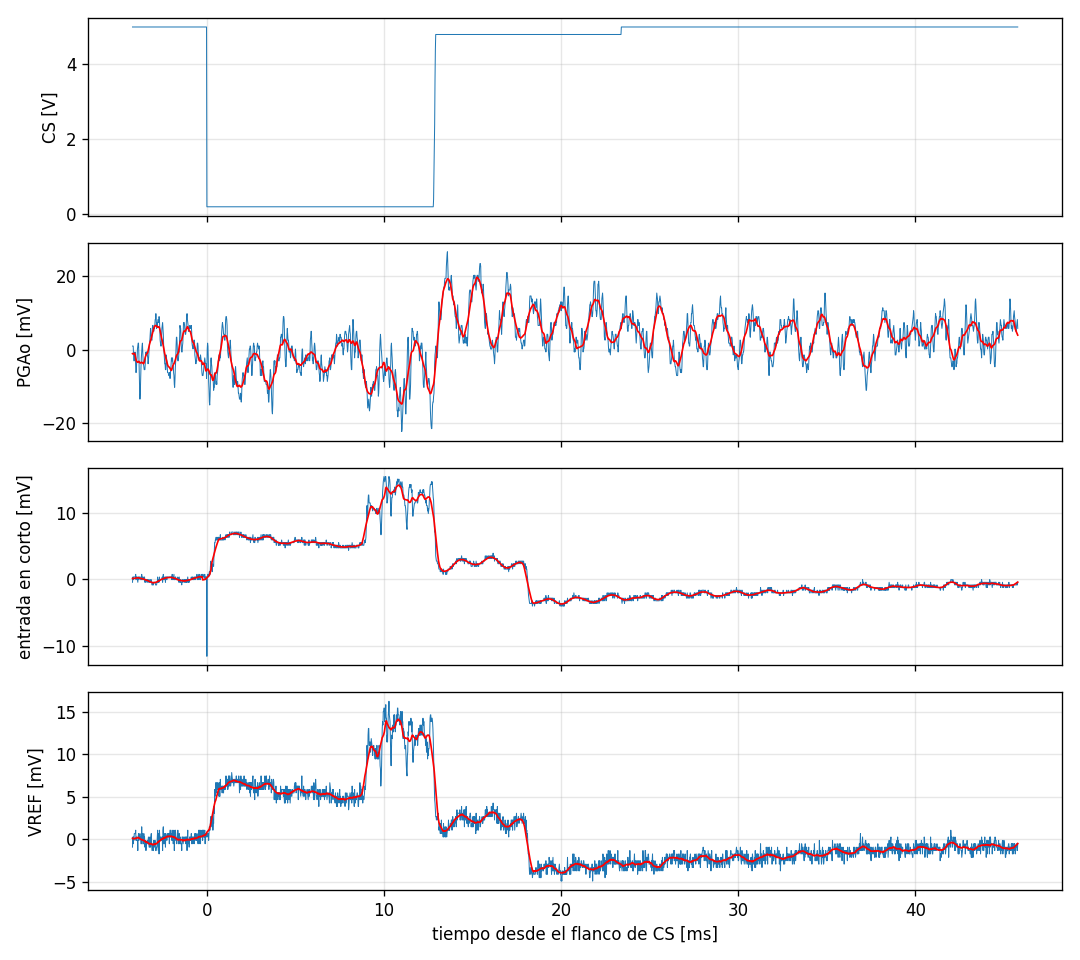

Data behind this chart, as committed beside it:
Record Length, 2500, Points, -4.20000032E-3, 5.00000000, , Record Length, 2500, Points, -4.20000032E-3, -3.19999992E-3, , Record Length, 2500, Points, -4.20000032E-3, -1.1999999E-3, , Record Length, 2500, Points, -4.20000032E-3, -1.9999999E-3, 
Sample Interval, 19.9999995E-6, s, -4.18000016E-3, 5, , Sample Interval, 19.9999995E-6, s, -4.18000016E-3, -3.19999992E-3, , Sample Interval, 19.9999995E-6, s, -4.18000016E-3, -399.99998990E-6, , Sample Interval, 19.9999995E-6, s, -4.18000016E-3, -799.999979790E-6, 
Trigger Point, 210, Samples, -4.16000048E-3, 5, , Trigger Point, 210, Samples, -4.16000048E-3, -3.19999992E-3, , Trigger Point, 210, Samples, -4.16000048E-3, -799.999979790E-6, , Trigger Point, 210, Samples, -4.16000048E-3, -1.6000000E-3, 
, , , -4.14000032E-3, 5, , , , , -4.14000032E-3, -5.59999980E-3, , , , , -4.14000032E-3, -399.99998990E-6, , , , , -4.14000032E-3, -799.999979790E-6, 
, , , -4.12000017E-3, 5, , , , , -4.12000017E-3, -7.19999988E-3, , , , , -4.12000017E-3, -399.99998990E-6, , , , , -4.12000017E-3, -1.1999999E-3, 
, , , -4.10000049E-3, 5, , , , , -4.10000049E-3, -7.19999988E-3, , , , , -4.10000049E-3, -399.99998990E-6, , , , , -4.10000049E-3, -399.99998990E-6, 
Source, CH1, , -4.08000033E-3, 5, , Source, CH2, , -4.08000033E-3, -5.59999980E-3, , Source, CH3, , -4.08000033E-3, -399.99998990E-6, , Source, CH4, , -4.08000033E-3, -399.99998990E-6, 
Vertical Units, Volts, , -4.06000018E-3, 5, , Vertical Units, Volts, , -4.06000018E-3, -4.79999976E-3, , Vertical Units, Volts, , -4.06000018E-3, -399.99998990E-6, , Vertical Units, Volts, , -4.06000018E-3, -399.99998990E-6, 
Vertical Scale, 5, , -4.04000049E-3, 5, , Vertical Scale, 19.9999995E-3, , -4.04000049E-3, -5.59999980E-3, , Vertical Scale, 9.999999747E-3, , -4.04000049E-3, -399.99998990E-6, , Vertical Scale, 9.999999747E-3, , -4.04000049E-3, -399.99998990E-6, 
Vertical Offset, 0, , -4.02000034E-3, 5, , Vertical Offset, 0, , -4.02000034E-3, -8.799999952E-3, , Vertical Offset, 0, , -4.02000034E-3, 0.0, , Vertical Offset, 0, , -4.02000034E-3, 0.0, 
Horizontal Units, s, , -4.00000019E-3, 5, , Horizontal Units, s, , -4.00000019E-3, -10.4000000E-3, , Horizontal Units, s, , -4.00000019E-3, -799.999979790E-6, , Horizontal Units, s, , -4.00000019E-3, -1.1999999E-3, 
Horizontal Scale, 4.99999987E-3, , -3.98000050E-3, 5, , Horizontal Scale, 4.99999987E-3, , -3.98000050E-3, -9.599999525E-3, , Horizontal Scale, 4.99999987E-3, , -3.98000050E-3, -399.99998990E-6, , Horizontal Scale, 4.99999987E-3, , -3.98000050E-3, -799.999979790E-6, 
Pt Fmt, Y, , -3.96000035E-3, 5, , Pt Fmt, Y, , -3.96000035E-3, -7.19999988E-3, , Pt Fmt, Y, , -3.96000035E-3, -399.99998990E-6, , Pt Fmt, Y, , -3.96000035E-3, -1.1999999E-3, 
Yzero, 2.88, , -3.94000020E-3, 5, , Yzero, 0.0, , -3.94000020E-3, -6.39999984E-3, , Yzero, 0.0, , -3.94000020E-3, -399.99998990E-6, , Yzero, 40.00000000E-3, , -3.94000020E-3, -1.1999999E-3, 
Probe Atten, 1, , -3.92000051E-3, 5, , Probe Atten, 1, , -3.92000051E-3, -3.99999972E-3, , Probe Atten, 1, , -3.92000051E-3, -799.999979790E-6, , Probe Atten, 1, , -3.92000051E-3, -1.1999999E-3, 
, , , -3.90000036E-3, 5, , , , , -3.90000036E-3, -3.19999992E-3, , , , , -3.90000036E-3, -1.1999999E-3, , , , , -3.90000036E-3, -2.3999999E-3, 
Note, TDS 2004B - 3:51:22 AM   10/20/2026, , -3.88000021E-3, 5, , Note, TDS 2004B - 3:51:22 AM   10/20/2026, , -3.88000021E-3, -2.3999999E-3, , Note, TDS 2004B - 3:51:22 AM   10/20/2026, , -3.88000021E-3, -399.99998990E-6, , Note, TDS 2004B - 3:51:22 AM   10/20/2026, , -3.88000021E-3, -799.999979790E-6, 
, , , -3.86000029E-3, 5, , , , , -3.86000029E-3, -2.3999999E-3, , , , , -3.86000029E-3, -399.99998990E-6, , , , , -3.86000029E-3, -399.99998990E-6, 
, , , -3.84000037E-3, 5, , , , , -3.84000037E-3, -5.59999980E-3, , , , , -3.84000037E-3, -799.999979790E-6, , , , , -3.84000037E-3, -1.1999999E-3, 
, , , -3.82000022E-3, 5, , , , , -3.82000022E-3, -10.4000000E-3, , , , , -3.82000022E-3, -399.99998990E-6, , , , , -3.82000022E-3, -799.999979790E-6, 
, , , -3.80000030E-3, 5, , , , , -3.80000030E-3, -14.3999998E-3, , , , , -3.80000030E-3, -399.99998990E-6, , , , , -3.80000030E-3, -799.999979790E-6, 
, , , -3.78000038E-3, 5, , , , , -3.78000038E-3, -17.5999999E-3, , , , , -3.78000038E-3, -399.99998990E-6, , , , , -3.78000038E-3, -399.99998990E-6, 
, , , -3.76000023E-3, 5, , , , , -3.76000023E-3, -15.9999989E-3, , , , , -3.76000023E-3, -399.99998990E-6, , , , , -3.76000023E-3, -799.999979790E-6, 
, , , -3.74000031E-3, 5, , , , , -3.74000031E-3, -12.0000001E-3, , , , , -3.74000031E-3, -799.999979790E-6, , , , , -3.74000031E-3, -799.999979790E-6, 
, , , -3.72000039E-3, 5, , , , , -3.72000039E-3, -8.799999952E-3, , , , , -3.72000039E-3, -799.999979790E-6, , , , , -3.72000039E-3, -1.6000000E-3, 
, , , -3.70000023E-3, 5, , , , , -3.70000023E-3, -6.39999984E-3, , , , , -3.70000023E-3, -799.999979790E-6, , , , , -3.70000023E-3, -1.6000000E-3, 
, , , -3.68000031E-3, 5, , , , , -3.68000031E-3, -4.79999976E-3, , , , , -3.68000031E-3, 0.0, , , , , -3.68000031E-3, 399.99998990E-6, 
, , , -3.66000040E-3, 5, , , , , -3.66000040E-3, -3.19999992E-3, , , , , -3.66000040E-3, -799.999979790E-6, , , , , -3.66000040E-3, -1.1999999E-3, 
, , , -3.64000024E-3, 5, , , , , -3.64000024E-3, -2.3999999E-3, , , , , -3.64000024E-3, -399.99998990E-6, , , , , -3.64000024E-3, -399.99998990E-6, 
, , , -3.62000032E-3, 5, , , , , -3.62000032E-3, -4.79999976E-3, , , , , -3.62000032E-3, -799.999979790E-6, , , , , -3.62000032E-3, -1.6000000E-3, 
, , , -3.60000040E-3, 5, , , , , -3.60000040E-3, -7.19999988E-3, , , , , -3.60000040E-3, -799.999979790E-6, , , , , -3.60000040E-3, -1.6000000E-3, 
, , , -3.58000025E-3, 5, , , , , -3.58000025E-3, -7.999999449E-3, , , , , -3.58000025E-3, -799.999979790E-6, , , , , -3.58000025E-3, -1.6000000E-3, 
, , , -3.56000033E-3, 5, , , , , -3.56000033E-3, -8.799999952E-3, , , , , -3.56000033E-3, -399.99998990E-6, , , , , -3.56000033E-3, -399.99998990E-6, 
, , , -3.54000041E-3, 5, , , , , -3.54000041E-3, -9.599999525E-3, , , , , -3.54000041E-3, -799.999979790E-6, , , , , -3.54000041E-3, -1.1999999E-3, 
, , , -3.52000026E-3, 5, , , , , -3.52000026E-3, -9.599999525E-3, , , , , -3.52000026E-3, -399.99998990E-6, , , , , -3.52000026E-3, -799.999979790E-6, 
, , , -3.50000034E-3, 5, , , , , -3.50000034E-3, -9.599999525E-3, , , , , -3.50000034E-3, -1.1999999E-3, , , , , -3.50000034E-3, -1.9999999E-3, 
, , , -3.48000042E-3, 5, , , , , -3.48000042E-3, -7.999999449E-3, , , , , -3.48000042E-3, -799.999979790E-6, , , , , -3.48000042E-3, -1.6000000E-3, 
, , , -3.46000027E-3, 5, , , , , -3.46000027E-3, -5.59999980E-3, , , , , -3.46000027E-3, -799.999979790E-6, , , , , -3.46000027E-3, -1.1999999E-3, 
, , , -3.44000035E-3, 5, , , , , -3.44000035E-3, -4.79999976E-3, , , , , -3.44000035E-3, -1.1999999E-3, , , , , -3.44000035E-3, -2.3999999E-3, 
, , , -3.42000043E-3, 5, , , , , -3.42000043E-3, -5.59999980E-3, , , , , -3.42000043E-3, -799.999979790E-6, , , , , -3.42000043E-3, -1.6000000E-3, 
, , , -3.40000028E-3, 5, , , , , -3.40000028E-3, -4.79999976E-3, , , , , -3.40000028E-3, -799.999979790E-6, , , , , -3.40000028E-3, -1.6000000E-3, 
, , , -3.38000036E-3, 5, , , , , -3.38000036E-3, -4.79999976E-3, , , , , -3.38000036E-3, -799.999979790E-6, , , , , -3.38000036E-3, -1.6000000E-3, 
, , , -3.36000044E-3, 5, , , , , -3.36000044E-3, -5.59999980E-3, , , , , -3.36000044E-3, -799.999979790E-6, , , , , -3.36000044E-3, -1.1999999E-3, 
, , , -3.34000029E-3, 5, , , , , -3.34000029E-3, -6.39999984E-3, , , , , -3.34000029E-3, -1.1999999E-3, , , , , -3.34000029E-3, -1.6000000E-3, 
, , , -3.32000037E-3, 5, , , , , -3.32000037E-3, -7.999999449E-3, , , , , -3.32000037E-3, -799.999979790E-6, , , , , -3.32000037E-3, -1.1999999E-3, 
, , , -3.30000045E-3, 5, , , , , -3.30000045E-3, -7.19999988E-3, , , , , -3.30000045E-3, -799.999979790E-6, , , , , -3.30000045E-3, -799.999979790E-6, 
, , , -3.28000030E-3, 5, , , , , -3.28000030E-3, -5.59999980E-3, , , , , -3.28000030E-3, -1.1999999E-3, , , , , -3.28000030E-3, -1.6000000E-3, 
, , , -3.26000038E-3, 5, , , , , -3.26000038E-3, -3.99999972E-3, , , , , -3.26000038E-3, -1.1999999E-3, , , , , -3.26000038E-3, -1.9999999E-3, 
, , , -3.24000046E-3, 5, , , , , -3.24000046E-3, -2.3999999E-3, , , , , -3.24000046E-3, -1.1999999E-3, , , , , -3.24000046E-3, -1.9999999E-3, 
, , , -3.22000030E-3, 5, , , , , -3.22000030E-3, -1.6000000E-3, , , , , -3.22000030E-3, -799.999979790E-6, , , , , -3.22000030E-3, -799.999979790E-6, 
, , , -3.20000038E-3, 5, , , , , -3.20000038E-3, 0.0, , , , , -3.20000038E-3, -1.1999999E-3, , , , , -3.20000038E-3, -1.9999999E-3, 
, , , -3.18000023E-3, 5, , , , , -3.18000023E-3, 1.6000000E-3, , , , , -3.18000023E-3, -1.1999999E-3, , , , , -3.18000023E-3, -1.9999999E-3, 
, , , -3.16000031E-3, 5, , , , , -3.16000031E-3, 0.0, , , , , -3.16000031E-3, -799.999979790E-6, , , , , -3.16000031E-3, -799.999979790E-6, 
, , , -3.14000039E-3, 5, , , , , -3.14000039E-3, -799.999979790E-6, , , , , -3.14000039E-3, -799.999979790E-6, , , , , -3.14000039E-3, -399.99998990E-6, 
, , , -3.12000024E-3, 5, , , , , -3.12000024E-3, -1.6000000E-3, , , , , -3.12000024E-3, -1.1999999E-3, , , , , -3.12000024E-3, -1.6000000E-3, 
, , , -3.10000032E-3, 5, , , , , -3.10000032E-3, -1.6000000E-3, , , , , -3.10000032E-3, -1.6000000E-3, , , , , -3.10000032E-3, -2.3999999E-3, 
, , , -3.08000040E-3, 5, , , , , -3.08000040E-3, 1.6000000E-3, , , , , -3.08000040E-3, -1.6000000E-3, , , , , -3.08000040E-3, -1.9999999E-3, 
, , , -3.06000025E-3, 5, , , , , -3.06000025E-3, 2.3999999E-3, , , , , -3.06000025E-3, -1.1999999E-3, , , , , -3.06000025E-3, -1.6000000E-3, 
, , , -3.04000033E-3, 5, , , , , -3.04000033E-3, 2.3999999E-3, , , , , -3.04000033E-3, -1.6000000E-3, , , , , -3.04000033E-3, -2.3999999E-3, 
, , , -3.02000041E-3, 5, , , , , -3.02000041E-3, 1.6000000E-3, , , , , -3.02000041E-3, -1.6000000E-3, , , , , -3.02000041E-3, -2.3999999E-3, 
, , , -3.00000026E-3, 5, , , , , -3.00000026E-3, 799.999979790E-6, , , , , -3.00000026E-3, -1.1999999E-3, , , , , -3.00000026E-3, -1.1999999E-3, 
... 2,439 more rows
